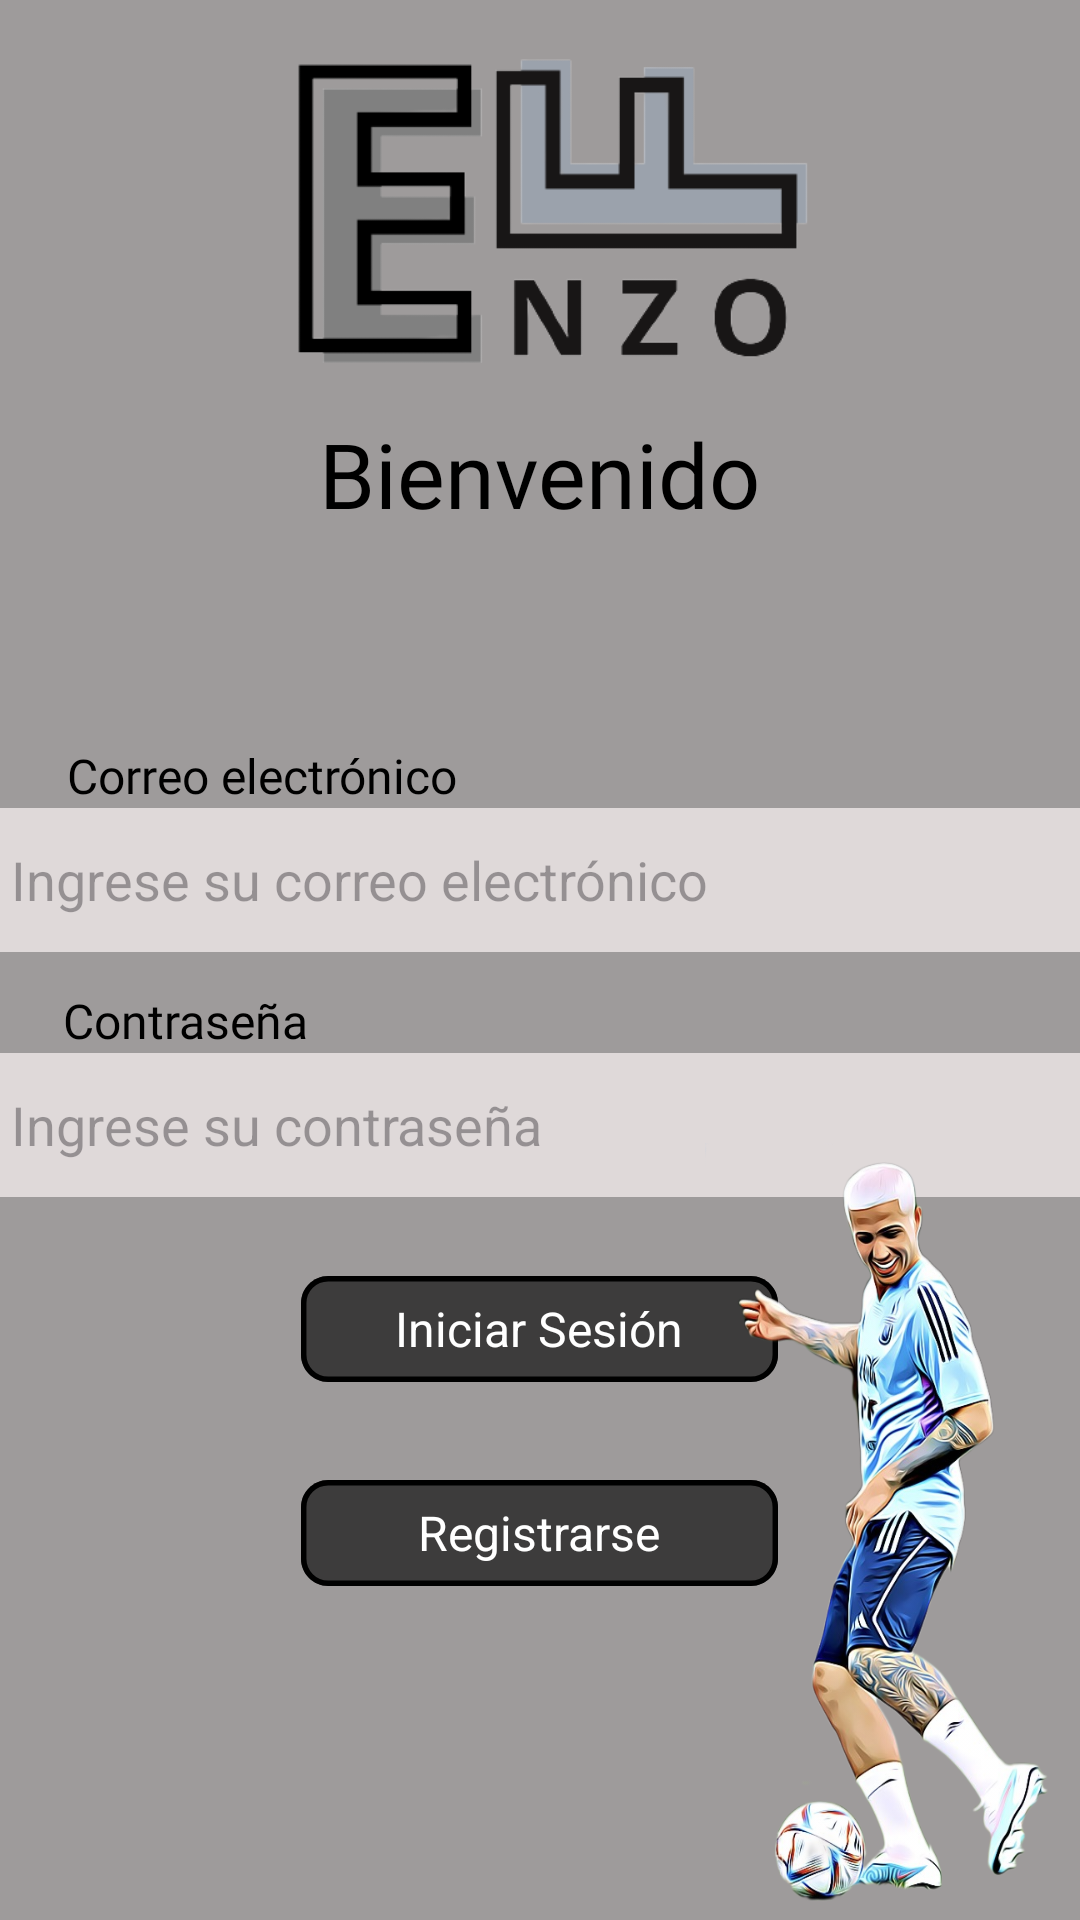

Produce the Android XML layout that renders to this screen, including the resource entries it uses.
<!-- AndroidManifest.xml: application theme Theme.ENZOF -->
<!-- res/layout/activity_main.xml -->
<?xml version="1.0" encoding="utf-8"?>
<androidx.constraintlayout.widget.ConstraintLayout xmlns:android="http://schemas.android.com/apk/res/android"
    xmlns:app="http://schemas.android.com/apk/res-auto"
    xmlns:tools="http://schemas.android.com/tools"
    android:layout_width="match_parent"
    android:layout_height="match_parent"
    tools:context=".MainActivity">

    <LinearLayout
        android:id="@+id/linearLayout"
        android:layout_width="match_parent"
        android:layout_height="match_parent"
        android:background="#9E9B9B"
        android:gravity="center"
        android:orientation="vertical"
        app:layout_constraintBottom_toBottomOf="parent"
        app:layout_constraintEnd_toEndOf="parent"
        app:layout_constraintStart_toStartOf="parent"
        app:layout_constraintTop_toTopOf="parent">

        
        <View
            android:id="@+id/logo_1"
            android:layout_width="223dp"
            android:layout_height="222dp"
            android:layout_marginTop="-150dp"
            android:background="@drawable/log"/>

        
        <TextView
            android:id="@+id/bienvenido"
            android:layout_width="353dp"
            android:layout_height="80dp"
            android:text="Bienvenido"
            android:layout_marginTop="-40dp"
            android:textAppearance="@style/bienvenido"
            android:gravity="center_horizontal|top"
            android:fontFamily="@font/poppins_regular"
            android:lineHeight="45sp"
            />

        <Space
            android:layout_width="match_parent"
            android:layout_height="30dp" />

        <TextView
        android:id="@+id/textcorreo"
        android:layout_width="match_parent"
        android:layout_height="wrap_content"
        android:text="Correo electrónico"
        android:fontFamily="@font/poppins_regular"
        android:textAppearance="@style/nombre_de_u"
        android:layout_marginLeft="15dp"/>

        <EditText
            android:id="@+id/correo"
            android:layout_width="369dp"
            android:layout_height="48dp"
            android:background="#DFD9D9"
            android:ems="10"
            android:hint="Ingrese su correo electrónico"
            android:inputType="textPersonName|text"
            android:paddingLeft="8dp" />

        <Space
            android:layout_width="match_parent"
            android:layout_height="12dp" />

        <TextView
            android:id="@+id/contra_texto"
            android:layout_width="match_parent"
            android:layout_height="wrap_content"
            android:text="Contraseña"
            android:fontFamily="@font/poppins_regular"
            android:textAppearance="@style/nombre_de_u"
            android:layout_marginLeft="14dp"/>

        <EditText
            android:id="@+id/contrasena"
            android:layout_width="369dp"
            android:layout_height="48dp"
            android:background="#DFD9D9"
            android:ems="10"
            android:hint="Ingrese su contraseña"
            android:inputType="textPassword"
            android:paddingLeft="8dp" />

        <Space
            android:layout_width="match_parent"
            android:layout_height="20dp" />

        <RelativeLayout
            android:layout_width="159dp"
            android:layout_height="48dp">

            <ImageButton
                android:id="@+id/btn_iniciar"
                android:layout_width="match_parent"
                android:layout_height="match_parent"
                android:src="@drawable/iniciar"
                android:scaleType="fitCenter"
                android:background="@android:color/transparent"
                android:onClick="IniciarSesion"
                android:contentDescription="Iniciar Sesión"/>

            <TextView
                android:layout_width="match_parent"
                android:layout_height="match_parent"
                android:gravity="center"
                android:text="Iniciar Sesión"
                android:textColor="#FFFFFF"
                android:textSize="16sp" />
        </RelativeLayout>


        <Space
        android:layout_width="match_parent"
        android:layout_height="20dp" />

        <RelativeLayout
            android:layout_width="159dp"
            android:layout_height="48dp">

            <ImageButton
                android:id="@+id/btn_registrar"
                android:layout_width="match_parent"
                android:layout_height="match_parent"
                android:src="@drawable/iniciar"
                android:scaleType="fitCenter"
                android:background="@android:color/transparent"
                android:onClick="IrARegistro"
                android:contentDescription="Registrarse" />

            <TextView
                android:layout_width="match_parent"
                android:layout_height="match_parent"
                android:gravity="center"
                android:text="Registrarse"
                android:textColor="#FFFFFF"
                android:textSize="16sp" />
        </RelativeLayout>




    </LinearLayout>

    
    <View
        android:id="@+id/enzo_1"
        android:layout_width="125dp"
        android:layout_height="259dp"
        android:background="@drawable/enzo"
        app:layout_constraintBottom_toBottomOf="parent"
        app:layout_constraintEnd_toEndOf="parent" />



</androidx.constraintlayout.widget.ConstraintLayout>
<!-- resources referenced by this layout -->
<resources>
  <!-- drawable enzo: png bitmap (drawable, 335419 bytes) -->
  <!-- drawable iniciar (drawable) -->
  <vector
      xmlns:android="http://schemas.android.com/apk/res/android"
      xmlns:aapt="http://schemas.android.com/aapt"
      android:width="175dp"
      android:height="39dp"
      android:viewportWidth="175"
      android:viewportHeight="39"
  
      >
      <group>
          <clip-path
              android:pathData="M10 0H165C170.523 0 175 4.47715 175 10V29C175 34.5228 170.523 39 165 39H10C4.47715 39 0 34.5228 0 29V10C0 4.47715 4.47715 0 10 0Z"
              />
          <path
              android:pathData="M0 0V39H175V0"
              android:fillColor="#9C000000"
              />
          <path
              android:pathData="M10 0H165C170.523 0 175 4.47715 175 10V29C175 34.5228 170.523 39 165 39H10C4.47715 39 0 34.5228 0 29V10C0 4.47715 4.47715 0 10 0Z"
              android:strokeWidth="4"
              android:strokeColor="#000000"
              />
      </group>
  </vector>
  <!-- drawable log: png bitmap (drawable, 18115 bytes) -->
  <style name="bienvenido">
          <item name="android:textSize">30sp</item>
          <item name="android:textColor">#000000</item>
      </style>
  <style name="nombre_de_u">
          <item name="android:textSize">16sp</item>
          <item name="android:textColor">#000000</item>
      </style>
  <style name="Theme.ENZOF" parent="Base.Theme.ENZOF" />
  <style name="Base.Theme.ENZOF" parent="Theme.Material3.DayNight.NoActionBar">
          
          
      </style>
</resources>
